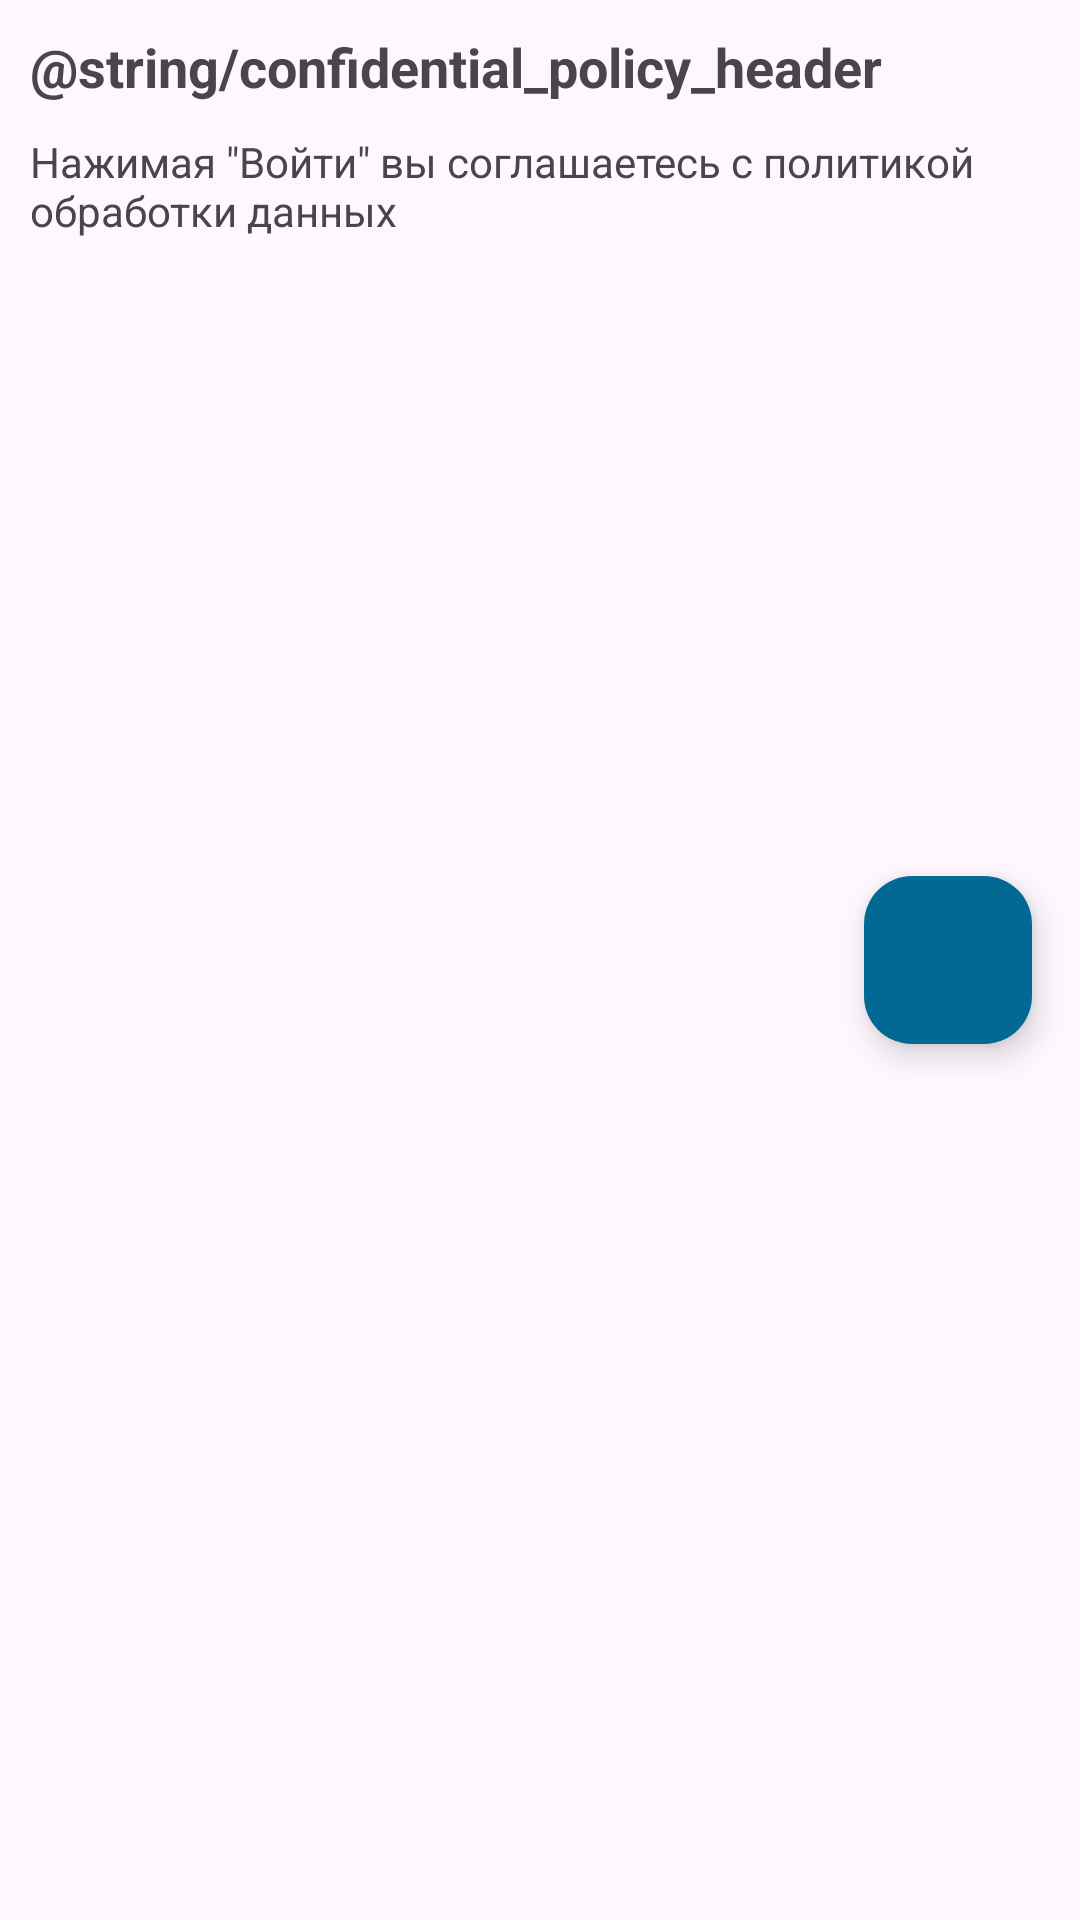

Reconstruct the res/layout file that produces this screen, plus the resources it refers to.
<!-- AndroidManifest.xml: application theme Theme.bsconnect -->
<!-- res/layout/activity_confidential.xml -->
<?xml version="1.0" encoding="utf-8"?>
<androidx.constraintlayout.widget.ConstraintLayout xmlns:android="http://schemas.android.com/apk/res/android"
    xmlns:app="http://schemas.android.com/apk/res-auto"
    xmlns:tools="http://schemas.android.com/tools"
    android:id="@+id/main"
    android:layout_width="match_parent"
    android:layout_height="match_parent"
    tools:context=".ConfidentialActivity">

    <TextView
        android:id="@+id/confidential_policy_header"
        android:layout_width="match_parent"
        android:layout_height="wrap_content"
        android:layout_marginStart="10dp"
        android:layout_marginTop="10dp"
        android:layout_marginEnd="10dp"
        android:text="@string/confidential_policy_header"
        android:textSize="18dp"
        android:textStyle="bold"
        app:layout_constraintStart_toStartOf="parent"
        app:layout_constraintTop_toTopOf="parent"
        tools:ignore="ExtraText" />

    <TextView
        android:id="@+id/confidential_policy"
        android:layout_width="match_parent"
        android:layout_height="wrap_content"
        android:layout_marginStart="10dp"
        android:layout_marginTop="10dp"
        android:layout_marginEnd="10dp"
        android:text="@string/confidential_policy"
        android:textSize="14dp"
        app:layout_constraintStart_toStartOf="@id/confidential_policy_header"
        app:layout_constraintTop_toBottomOf="@id/confidential_policy_header"
        android:scrollbars="vertical"
        android:maxLines="40"
        tools:ignore="ExtraText" />

    <com.google.android.material.floatingactionbutton.FloatingActionButton
        android:id="@+id/fab"
        android:layout_width="wrap_content"
        android:layout_height="wrap_content"
        android:layout_margin="16dp"
        android:src="@drawable/ic_arrow_back_24"
        android:contentDescription="Возврат на авторизацию"
        app:backgroundTint="@color/button_color"
        app:layout_constraintEnd_toEndOf="parent"
        app:layout_constraintVertical_bias="0.5"
        app:layout_constraintTop_toTopOf="parent"
        app:layout_constraintBottom_toBottomOf="parent" />

</androidx.constraintlayout.widget.ConstraintLayout>
<!-- resources referenced by this layout -->
<resources>
  <color name="button_color">           #016994</color>
  <string name="confidential_policy">Нажимая \"Войти\" вы соглашаетесь с политикой обработки данных</string>
  <style name="Theme.bsconnect" parent="Base.Theme.bsconnect" />
  <style name="Base.Theme.bsconnect" parent="Theme.Material3.DayNight.NoActionBar">
          
      </style>
</resources>
